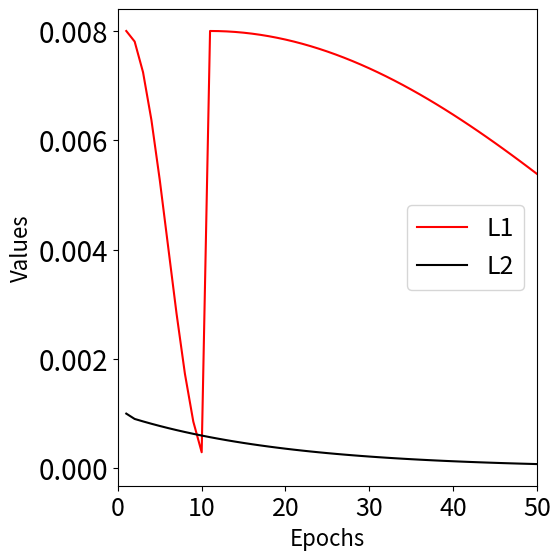

Reproduce this figure in Python.
import matplotlib.pyplot as plt
import numpy as np
import matplotlib.ticker as ticker
SMALL_SIZE = 8
MEDIUM_SIZE = 18
BIGGER_SIZE = 20
# plt.rc("xtick.top", True)
# plt.rc("xtick.labeltop", True)
plt.rc('font', size=BIGGER_SIZE)          # controls default text sizes
plt.rc('axes', titlesize=BIGGER_SIZE)     # fontsize of the axes title
plt.rc('axes', labelsize=BIGGER_SIZE)    # fontsize of the x and y labels
plt.rc('xtick', labelsize=MEDIUM_SIZE)    # fontsize of the tick labels
plt.rc('ytick', labelsize=BIGGER_SIZE)    # fontsize of the tick labels
plt.rc('legend', fontsize=MEDIUM_SIZE)    # legend fontsize
plt.rc('figure', titlesize=BIGGER_SIZE)  # fontsize of the figure title

lr_e1 = [
0.001,
0.0009025,
0.000857375,
0.0008145062499999999,
0.0007737809374999998,
0.0007350918906249997,
0.0006983372960937497,
0.0006634204312890621,
0.000630249409724609,
0.0005987369392383785,
0.0005688000922764595,
0.0005403600876626365,
0.0005133420832795047,
0.00048767497911552944,
0.00046329123015975297,
0.0004401266686517653,
0.00041812033521917703,
0.00039721431845821814,
0.0003773536025353072,
0.0003584859224085418,
0.0003405616262881147,
0.00032353354497370894,
0.00030735686772502346,
0.00029198902433877225,
0.00027738957312183364,
0.0002635200944657419,
0.0002503440897424548,
0.00023782688525533205,
0.00022593554099256544,
0.00021463876394293716,
0.0002039068257457903,
0.00019371148445850077,
0.00018402591023557573,
0.00017482461472379692,
0.00016608338398760707,
0.0001577792147882267,
0.00014989025404881537,
0.00014239574134637458,
0.00013527595427905584,
0.00012851215656510304,
0.00012208654873684788,
0.00011598222130000548,
0.00011018311023500519,
0.00010467395472325493,
9.944025698709218e-05,
9.446824413773756e-05,
8.974483193085068e-05,
8.525759033430814e-05,
8.099471081759274e-05,
7.69449752767131e-05
]

lr=[
0.008,
0.007806673239365858,
0.007245617127781044,
0.00637175174655527,
0.005270617127781044,
0.004050000000000001,
0.002829382872218958,
0.0017282482534447317,
0.0008543828722189581,
0.00029332676063414356,
0.008,
0.00799805091344464,
0.007992205577291673,
0.007982469760182166,
0.007968853070192189,
0.007951368945350794,
0.00793003464037832,
0.007904871209658052,
0.007875903486458093,
0.007843160058423925,
0.007806673239365858,
0.007766479037369192,
0.007722617119258594,
0.007675130771451726,
0.007624066857240778,
0.007569475770544054,
0.007511411386173262,
0.007449931006665579,
0.00738509530573296,
0.0073169682683845196,
0.007245617127781044,
0.007171112298883978,
0.0070935273089643685,
0.007012938725040317,
0.006929426078314577,
0.006843071785686864,
0.0067539610684183215,
0.006662181868028426,
0.006567824759507325,
0.006470982861929258,
0.006371751746555271,
0.006270229342515918,
0.0061665158401670375,
0.006060713592213968,
0.005952927012701776,
0.0058432624739712105,
0.005731828201682038,
0.005618734168007383,
0.00550409198310448,
0.005388014784968902

]


x_axis = list(range(1,51))
fig, ax = plt.subplots(figsize=(6, 6), dpi=300)
rects1 = ax.plot(x_axis,lr, label='L1', color='red')
rects1 = ax.plot(x_axis,lr_e1, label='L2', color='black')


ax.set_xlabel('Epochs', fontsize=16)
ax.set_ylabel('Values', fontsize=16)
ax.set_xlim([0,50])
ax.legend()
fig.tight_layout()
plt.show()
# plt.savefig('ddnet.png',format='png',dpi = 250)